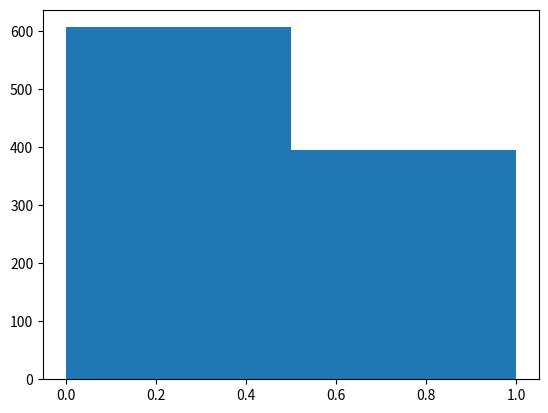

Here is the Python script that generated this plot:
import numpy as np
from matplotlib import pyplot as plt
import array as arr
import math


class generator:
    whichOne = 0
    prevValue = 0

    def __init__(self, seed):
        self.value = seed
        self.a = 747796405
        self.m = 4294967296

    def generateRandom(self):
        self.value = (self.a*self.value) % self.m
        return self.value

    def uniformDistribution(self):
        return self.generateRandom()/self.m

    def bernoulliDistribution(self, probability):
        rand = self.uniformDistribution()
        if (rand >= probability):
            return 0
        else:
            return 1
    
    def binomialDistribution(self,probablity, n):
        counter = 0
        for i in range(n):
            counter+=self.bernoulliDistribution(probablity)
        return counter

    def poissonDistribution(self, lambdapoiss):
        limit = math.exp(-lambdapoiss)
        n = 0
        p = self.uniformDistribution()
        while(p >= limit):
            n += 1
            p *= self.uniformDistribution()
        return n

    def exponentialDistribution(self):
        return -math.log(1-self.uniformDistribution())

    def normalDistribution(self):
        if(self.whichOne == 1):
            self.whichOne = 0
            return self.prevValue
        else:
            x = self.uniformDistribution()*2-1
            y=self.uniformDistribution()*2-1
            s=x*x+y*y
            while (s>=1 or s==0):
                x = self.uniformDistribution()*2-1
                y=self.uniformDistribution()*2-1
                s=x*x+y*y
            s=math.sqrt((math.log(s)*(-2))/s)
            self.prevValue=y*s
            self.whichOne=1
        return x*s




#!!!!Dla dużych liczb należy wykomentować wypisanie wartości!!!!

#======================================przedstawienie działania podstawowej wersji generatora===========================
# a = arr.array('d')
# object = generator(1777)
# HowManyResults=1000
# for i in range(HowManyResults):
#     a.append(object.generateRandom())

# for i in range(HowManyResults):
#     print(a[i])

# plt.hist(a, bins=100)
# plt.show()

#========================przedstawienie działania generatora dla rozkładu jednostajnego==================================
# b = arr.array('d')
# object = generator(2)
# HowManyResults= 100000

# for i in range(HowManyResults):
#     b.append(object.uniformDistribution()) 
#     #print(b[i])
    
# plt.hist(b, bins=10)
# plt.show()

#========================================================chiKwadrat rozkład jednostajny==================================
# b = arr.array('d')
# object = generator(2)
# HowManyResults= 1000
# #tablice do testu chi kwadrat
# bins = 7
# quantity = [0] * bins
# expected = [0] * bins
# for i in range(len(expected)):
#     expected[i]=math.floor( HowManyResults/bins)

# for i in range(HowManyResults):
#     b.append(object.uniformDistribution())
#     j=0
#     for counter in range (bins):
#         jnext= j + 1/bins
#         if(b[i]>=j and b[i]<jnext):
#             quantity[counter]+=1
#         j+= 1/bins     

# for i in range(HowManyResults):
#     print(b[i])

# print("expected      quantity             chi kwadarat")
# for i in range(len(quantity)):
#     print(expected[i],quantity[i],(math.pow(quantity[i]-expected[i],2)/expected[i]),sep='              ')

# chiSum=0.0
# for i in range(len(expected)):
#     chiSum+=math.pow((quantity[i]-expected[i]),2)/expected[i]
# print("suma testu chi kwadrat = ",chiSum)
# plt.hist(b, bins=10)
# plt.show()

#==========================================przedstawienie działania generatora rozkładu Bernuliego=======================
# c = arr.array('d')
# object = generator(2)
# HowManyResults=10000
# probablity = 0.4

# for i in range(HowManyResults):
#     c.append(object.bernoulliDistribution(probablity))
#     #print(c[i])

# plt.hist(c, bins=2)
# plt.show()

#==========================================Test chi kwadrat Rozkład Bernuliego===========================================
c = arr.array('d')
object = generator(2)
HowManyResults=1000
probablity = 0.4
bins =2
quantity = [0] * bins
expected = [0] * bins

expected[1]=math.floor( HowManyResults*probablity)
expected[0]=HowManyResults-expected[1]

for i in range(HowManyResults):
    c.append(object.bernoulliDistribution(probablity))
    if(c[i]==0):
        quantity[0]+=1
    else:
        quantity[1]+=1
print("expected    quantity")
chiKwardrat = math.pow((quantity[0]-expected[0]),2)/expected[0] + math.pow((quantity[1]-expected[1]),2)/expected[1]
print(expected[0],quantity[0],sep='            ')
print(expected[1],quantity[1],sep='            ')
print("suma testu chi kwadrat=", chiKwardrat,sep=' ')
# for i in range(HowManyResults):
#     print(c[i])

plt.hist(c, bins=2)
plt.show()

#==========================================przedstawienie działania generatora rozkładu dwumianowego=====================
# d = arr.array('d')
# object = generator(2)
# HowManyResults=100
# probablity = 0.5
# samples=10

# for i in range(HowManyResults):
#     d.append(object.binomialDistribution(probablity,samples))
#     print(d[i])

# plt.hist(d, bins=10)
# plt.show()

#==========================================Test chi kwadrat Rozkład Dwumianowy===========================================
# def distrbBinom(n, p, k):
#     return (math.factorial(n)/(math.factorial(k)*math.factorial(n-k)))*math.pow(p,k)*math.pow((1-p),(n-k))
# d = arr.array('d')
# object = generator(2)
# HowManyResults=10000000
# probablity = 0.5
# samples=10
# bins = 11
# quantity = [0] * bins
# expected = [0] * bins
# for i in range (len(expected)):
#     expected[i]=math.floor(HowManyResults*distrbBinom(samples,probablity,i))
# for i in range(HowManyResults):
#     d.append(object.binomialDistribution(probablity,samples))
#     for counter in range(bins):
#         if(d[i]>=counter and d[i]<counter+1):
#             quantity[counter]+=1
# chiKwadrat = 0.0
# print("expected      quantity")
# for i in range (len(quantity)):
#     print(expected[i],quantity[i],sep='          ')
#     chiKwadrat+=math.pow((quantity[i]-expected[i]),2)/expected[i]
# # for i in range(HowManyResults):
# #     print(d[i])
# print("suma testu Chi kwadrat= ",chiKwadrat)
# plt.hist(d, bins=10)
# plt.show()

#==========================================przedstawienie działania Rozkład Poissona===========================================

# e = arr.array('d')
# object = generator(2)
# HowManyResults=100
# lambdapoiss=5

# for i in range(HowManyResults):
#     e.append(object.poissonDistribution(lambdapoiss))
#     print(e[i])

# plt.hist(e, bins=20)
# plt.show()

#==========================================Test chi kwadrat Rozkład Poissona===========================================
# def poisdistrb(lambda1, k):
#     return (math.exp(-lambda1)*math.pow(lambda1,k))/math.factorial(k)
# e = arr.array('d')
# object = generator(2)
# HowManyResults=10000
# lambdapoiss=5
# bins =16
# quantity = [0] * bins
# expected = [0] * bins
# for i in range(bins):
#     expected[i]=HowManyResults*poisdistrb(lambdapoiss,i)
# for i in range(HowManyResults):
#     e.append(object.poissonDistribution(lambdapoiss))
#     for counter in range(bins):
#         if(e[i]>=counter and e[i]<counter+1):
#             quantity[counter]+=1

# # for i in range(HowManyResults):
# #     print(e[i])
# chiKwadrat = 0.0
# print("expected              quantity")
# for i in range (len(quantity)-1):
#     print(expected[i],quantity[i],sep='          ')
#     chiKwadrat+=math.pow((quantity[i]-expected[i]),2)/expected[i]
# # for i in range(HowManyResults):
# #     print(d[i])
# print("suma testu Chi kwadrat= ",chiKwadrat)
# plt.hist(e, bins=20)
# plt.show()

#=========================================================================przedstawienie działania Rozkład Wykładniczy===================================
# f = arr.array('d')
# object = generator(2)
# HowManyResults=100

# for i in range(HowManyResults):
#     f.append(object.exponentialDistribution())
#     print(f[i])

# plt.hist(f, bins=50)
# plt.show()

#=========================================================================Test chi kwadrat Rozkład Wykładniczy===========================================
# f = arr.array('d')
# object = generator(2)
# bins =30
# prev=0
# HowManyResults=1000
# quantity = [0] * bins
# expected = [0] * bins
# c=bins/10
# for i in range(bins-1,-1,-1):
#     expected[i]=(math.exp(-c)-prev)
#     c-=0.1
#     prev += expected[i]
# for i in range (bins):
#     expected[i]*=HowManyResults
# for i in range(HowManyResults):
#     f.append(object.exponentialDistribution())
#     c=0
#     for j in range (bins):
#         if(f[i]>=c and f[i]<c+ 0.1):
#             quantity[j]+=1
#         c+=0.1
# chiKwadrat=0.0
# print("expected            quantity")
# for i in range (bins-1):
#     print(expected[i],quantity[i],sep='     ')
#     chiKwadrat+=math.pow((quantity[i]-expected[i]),2)/expected[i]

# print("suma testu chi kwadrat ",chiKwadrat)
# for i in range(HowManyResults):
#     print(f[i])

# plt.hist(f, bins=50)
# plt.show()
#=========================================================================prezentacja działania Rozkład Normalny===========================================
# g = arr.array('d')
# object = generator(2)
# HowManyResults=10000
# for i in range(HowManyResults):
#     g.append(object.normalDistribution())
#     #print(g[i])

# plt.hist(g, bins=20)
# plt.show()
#=========================================================================Test chi kwadrat Rozkład Normalny===========================================
# g = arr.array('d')
# object = generator(2)
# HowManyResults=100000
# bins=30
# quantity = [0] * bins
# expected = [0] * bins
# fi = [0] * 31
# fi[30]=0.9987
# fi[29]=0.9974
# fi[28]=0.9953
# fi[27]=0.9918
# fi[26]=0.9861
# fi[25]=0.9772
# fi[24]=0.9641
# fi[23]=0.9452
# fi[22]=0.9192
# fi[21]=0.8849
# fi[20]=0.8413
# fi[19]=0.7881
# fi[18]=0.7257
# fi[17]=0.6554
# fi[16]=0.5793
# fi[15]=0.5000
# j=30
# for i in range(15):
#     fi[i]=fi[j]
#     j-=1
# j=0
# for i in range(len(expected)):
#     if(i<14):
#         expected[i]=(fi[i]-fi[i+1])*HowManyResults
#         j+=1
#     if(i==14):
#         expected[i]=(fi[i]-fi[i+1])*HowManyResults
#     if(i>14):
#         expected[i]=((fi[i]-fi[i+1])*(-1))*HowManyResults
#         j+=1


# for i in range(HowManyResults):
#     g.append(object.normalDistribution())
#     c=-3
#     for j in range(len(quantity)):
#         if(g[i]>=c and g[i]<c+ 0.2):
#             quantity[j]+=1
#         c+=0.2
# chiKwadrat=0.0 
# for i in range (bins):
#     print(expected[i], quantity[i],sep='    ')
#     chiKwadrat+=math.pow((quantity[i]-expected[i]),2)/expected[i]
# print("suma testu chi kwadrat wynosi ",chiKwadrat)
# # plt.hist(g, bins=20)
# # plt.show()